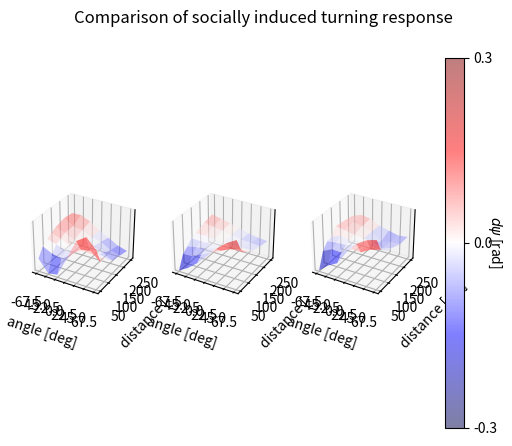

Python code for this plot:
import numpy as np

# BET0=1, BET1=0.001

angles = np.array([-67.5, -45, -22.5, 0, 22.5, 45, 67.5])
distances = np.array([50, 75, 100, 125, 150, 200, 250])
exp_dpsi = np.array([
    [-0.085, -0.001, 0.034, 0.058, 0.082, 0.106, 0.094],
    [-0.2, -0.045, 0.009, 0.03, 0.051, 0.05, 0.097],
    [-0.184, -0.064, -0.026, -0.014, 0.011, 0.036, 0.059],
    [-0.005, -0.001, 0.002, 0.001, -0.001, -0.004, -0.005],
    [0.187, 0.075, 0.024, 0, 0, -0.024, -0.051],
    [0.249, 0.09, 0.012, -0.01, -0.033, -0.079, -0.102],
    [0.157, 0.013, 0.011, -0.035, -0.082, -0.106, -0.13]])

sim_dpsi = np.array([
    [-0.281, -0.1189, -0.0724, -0.0142, 0.009, 0.0556, 0.0789],
    [-0.2131, -0.1132, -0.0484, -0.0209, 0.00669, 0.0344, 0.0529],
    [-0.1179, -0.0575, -0.027, -0.0119, -0.0019, 0.0186, 0.028],
    [0, -0.002, 0, 0, -0.0011, -0.0018, -0.002],
    [0.1227, 0.0572, 0.0317, 0.0106, -0.0051, -0.0264, -0.037],
    [0.2243, 0.1131, 0.0578, 0.02011, -0.0081, -0.0364, -0.0552],
    [0.2934, 0.1425, 0.0607, 0.025, -0.0096, -0.0448, -0.0683]])

exp_dpsi_corr = np.array([
    [-0.346, -0.132, -0.052, -0.037, 0.057, 0.045, 0.022],
    [-0.24, -0.072, -0.033, 0.008, 0.038, 0.058, 0.0707],
    [-0.169, -0.079, -0.027, -0.008, 0.016, 0.037, 0.0508],
    [0.014, 0.009, 0.0016, 0.001, -0.0008, -0.001, -0.008],
    [0.156, -0.0009, 0.0208, 0.0068, -0.013, -0.098, -0.042],
    [0.237, 0.073, 0.0326, -0.031, -0.062, -0.073, -0.072],
    [0.277, 0.109, 0.0494, 0.001, -0.01, -0.058, -0.058]])

axes = []

import matplotlib.pyplot as plt
import matplotlib as mpl
from mpl_toolkits.mplot3d import Axes3D

fig = plt.figure()

ax = fig.add_subplot(int(f'131'), projection='3d')
axes.append(ax)
#
x, y = np.meshgrid(angles, distances)
#
# p = ax.plot_surface(x, y, undes_matrix.T, cmap="seismic", alpha=0.5)#, #vmin=0, vmax=3750)
p = ax.plot_surface(x, y, exp_dpsi.T, cmap="seismic", alpha=0.5, vmin=-0.3, vmax=0.3)
# ax.set_zticks([-0.3, 0, 0.3])
# ax.w_zaxis.line.set_lw(0.)
ax.set_zticks([])
ax.set_xticks(angles)
ax.set_yticks([50, 100, 150, 200, 250])
ax.set_xlabel('angle [deg]')
ax.set_ylabel('distance [cm]')
plt.axes(ax)
# plt.title(f'Turning response (exp)')

ax = fig.add_subplot(int(f'132'), projection='3d')
axes.append(ax)
#
x, y = np.meshgrid(angles, distances)
#
# p = ax.plot_surface(x, y, undes_matrix.T, cmap="seismic", alpha=0.5)#, #vmin=0, vmax=3750)
p = ax.plot_surface(x, y, sim_dpsi.T, cmap="seismic", alpha=0.5, vmin=-0.3, vmax=0.3)
# ax.set_zticks([-0.3, 0, 0.3])
# ax.w_zaxis.line.set_lw(0.)
ax.set_zticks([])
ax.set_xticks(angles)
ax.set_yticks([50, 100, 150, 200, 250])
ax.set_xlabel('angle [deg]')
ax.set_ylabel('distance [cm]')
plt.axes(ax)
# plt.title(f'Turning response (sim)')

ax = fig.add_subplot(int(f'133'), projection='3d')
axes.append(ax)
#
x, y = np.meshgrid(angles, distances)
#
# p = ax.plot_surface(x, y, undes_matrix.T, cmap="seismic", alpha=0.5)#, #vmin=0, vmax=3750)
p = ax.plot_surface(x, y, exp_dpsi_corr.T, cmap="seismic", alpha=0.5, vmin=-0.3, vmax=0.3)
# ax.set_zticks([-0.3, 0, 0.3])
# ax.w_zaxis.line.set_lw(0.)
ax.set_zticks([])
ax.set_xticks(angles)
ax.set_yticks([50, 100, 150, 200, 250])
ax.set_xlabel('angle [deg]')
ax.set_ylabel('distance [cm]')
plt.axes(ax)


def on_move(event):
    for ax in axes:
        ax.view_init(elev=event.inaxes.elev, azim=event.inaxes.azim)
        #ax.set_zlim3d(0, 0.6)
    fig.canvas.draw_idle()

c1 = fig.canvas.mpl_connect('motion_notify_event', on_move)
plt.suptitle('Comparison of socially induced turning response')

cax,kw = mpl.colorbar.make_axes([ax for ax in axes])
cbar = plt.colorbar(p, cax=cax, **kw)
cbar.set_label('$d\\psi$ [rad]', rotation=270)
cbar.set_ticks([-0.3, 0, 0.3])
cbar.ax.set_xticklabels(cbar.ax.get_xticklabels(), rotation=45)
plt.show()